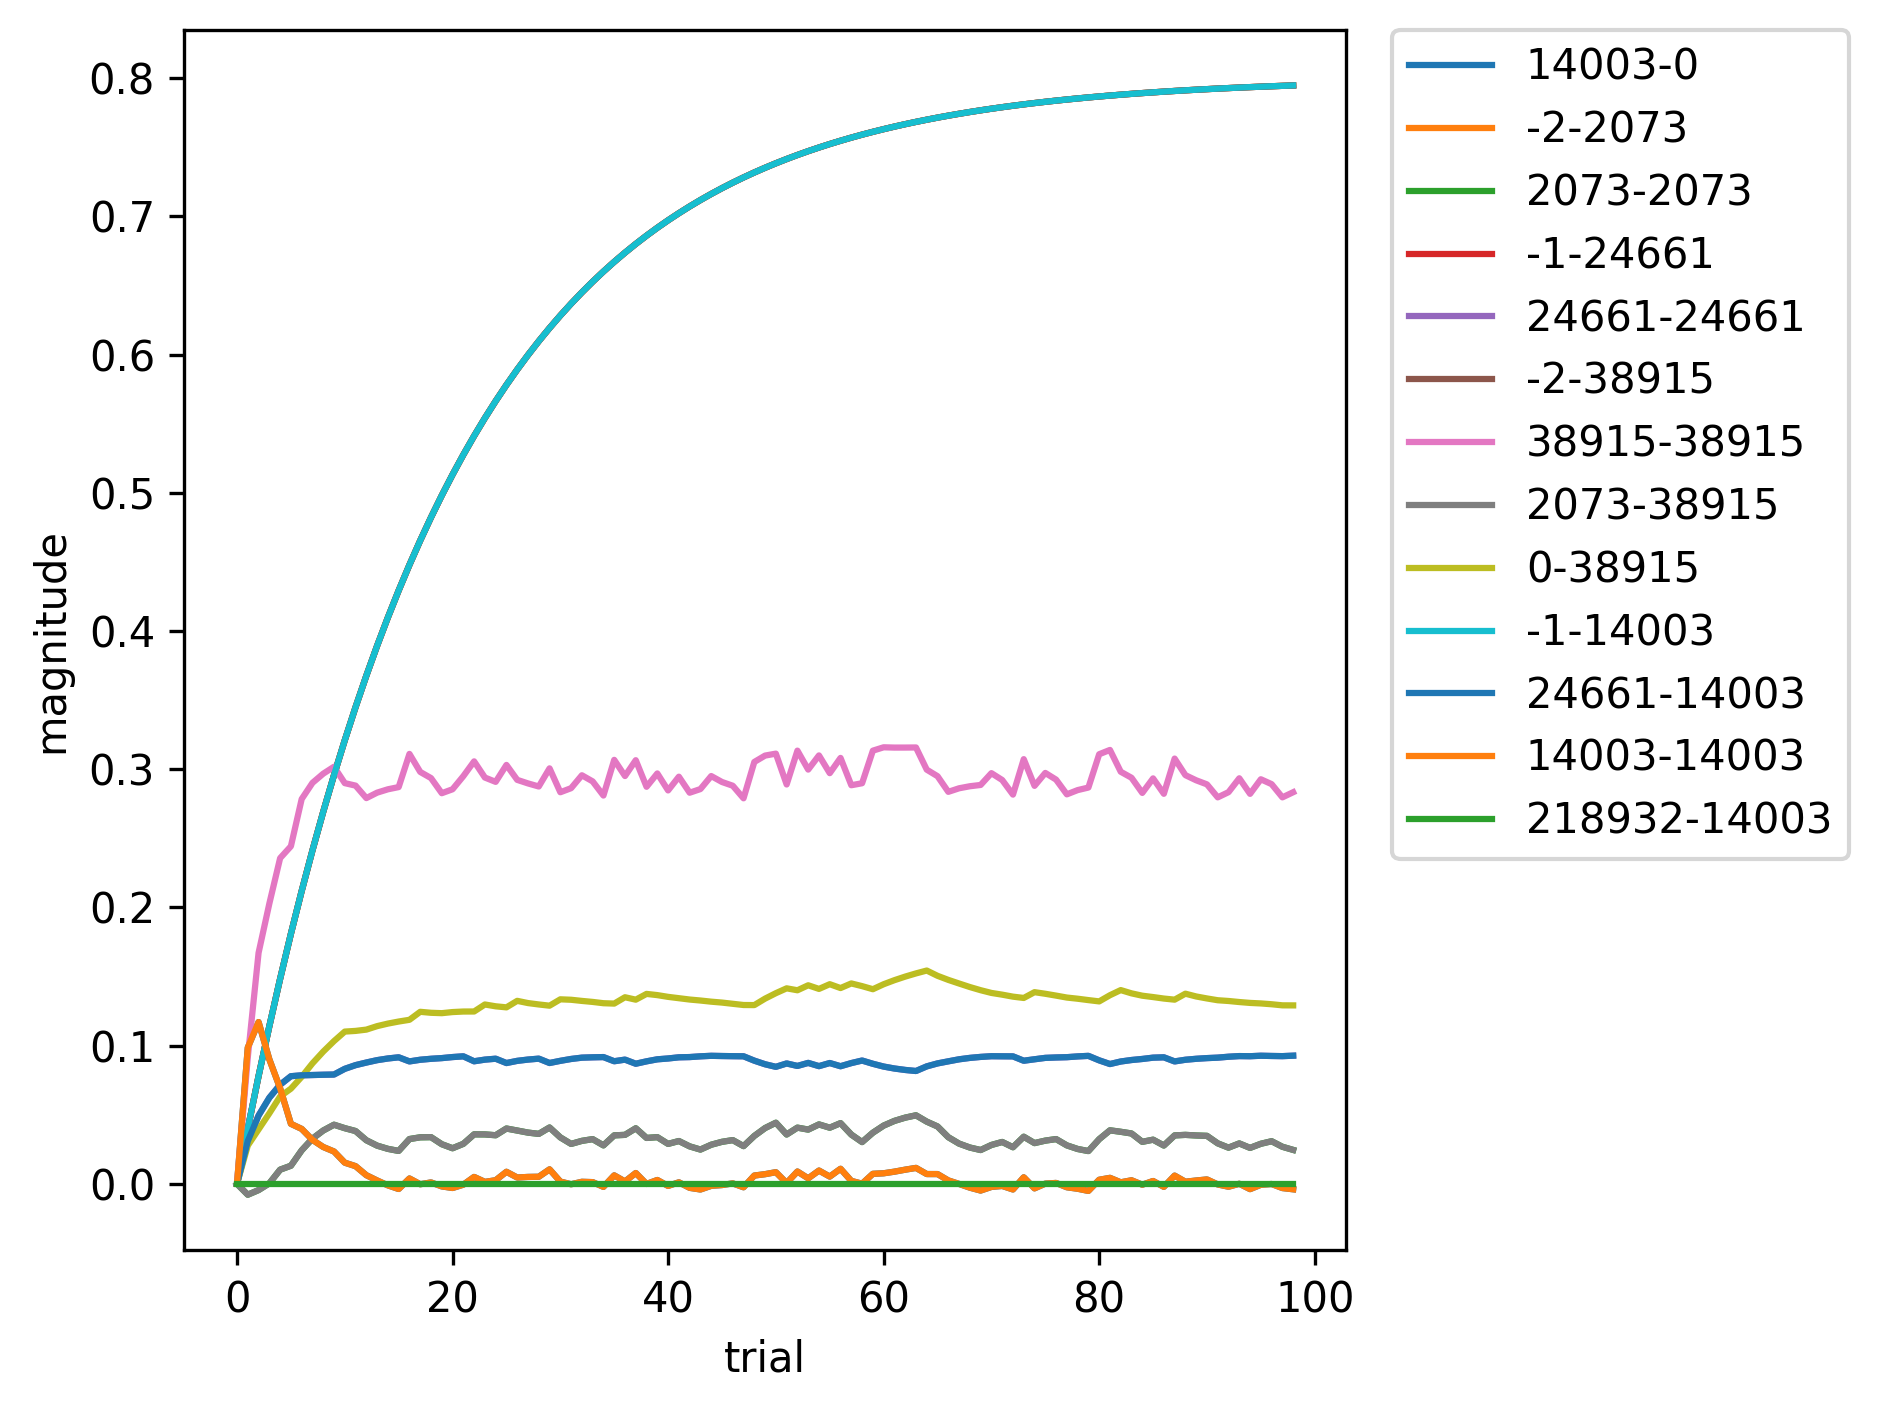

Source data for this figure (header and first rows):
, 14003-0, -2-2073, 2073-2073, -1-24661, 24661-24661, -2-38915, 38915-38915, 2073-38915, 0-38915, -1-14003, 24661-14003, 14003-14003, 218932-14003
0, 0.0, 0.0, 0.0, 0.0, 0.0, 0.0, 0.0, 0.0, 0.0, 0.0, 0.0, 0.0, 0.0
1, 0.09865, 0.04, -0.007806, 0.04, 0.03096, 0.04, 0.09162, -0.007806, 0.02775, 0.04, 0.03096, 0.09865, 0.0
2, 0.1171, 0.078, -0.004456, 0.078, 0.04948, 0.078, 0.1672, -0.004456, 0.03941, 0.078, 0.04948, 0.1171, 0.0
3, 0.09014, 0.1141, 0.0004288, 0.1141, 0.06235, 0.1141, 0.2028, 0.0004288, 0.05108, 0.1141, 0.06235, 0.09014, 0.0
4, 0.06919, 0.1484, 0.0103, 0.1484, 0.07176, 0.1484, 0.2357, 0.0103, 0.06327, 0.1484, 0.07176, 0.06919, 0.0
5, 0.04348, 0.181, 0.01316, 0.181, 0.07792, 0.181, 0.2443, 0.01316, 0.0689, 0.181, 0.07792, 0.04348, 0.0
6, 0.03979, 0.2119, 0.0243, 0.2119, 0.07858, 0.2119, 0.2784, 0.0243, 0.07748, 0.2119, 0.07858, 0.03979, 0.0
7, 0.03185, 0.2413, 0.03276, 0.2413, 0.07878, 0.2413, 0.2902, 0.03276, 0.08723, 0.2413, 0.07878, 0.03185, 0.0
8, 0.02671, 0.2693, 0.03864, 0.2693, 0.07899, 0.2693, 0.2968, 0.03864, 0.09573, 0.2693, 0.07899, 0.02671, 0.0
9, 0.02346, 0.2958, 0.04283, 0.2958, 0.07914, 0.2958, 0.3018, 0.04283, 0.1034, 0.2958, 0.07914, 0.02346, 0.0
10, 0.01536, 0.321, 0.04033, 0.321, 0.08326, 0.321, 0.29, 0.04033, 0.1102, 0.321, 0.08326, 0.01536, 0.0
11, 0.01284, 0.345, 0.03826, 0.345, 0.08594, 0.345, 0.2882, 0.03826, 0.1107, 0.345, 0.08594, 0.01284, 0.0
12, 0.006314, 0.3677, 0.0316, 0.3677, 0.08782, 0.3677, 0.2792, 0.0316, 0.1116, 0.3677, 0.08782, 0.006314, 0.0
13, 0.002497, 0.3893, 0.0277, 0.3893, 0.08954, 0.3893, 0.2831, 0.0277, 0.1142, 0.3893, 0.08954, 0.002497, 0.0
14, -0.001038, 0.4099, 0.02536, 0.4099, 0.09075, 0.4099, 0.2855, 0.02536, 0.116, 0.4099, 0.09075, -0.001038, 0.0
15, -0.003689, 0.4294, 0.02387, 0.4294, 0.0916, 0.4294, 0.2871, 0.02387, 0.1175, 0.4294, 0.0916, -0.003689, 0.0
16, 0.00393, 0.4479, 0.03245, 0.4479, 0.08863, 0.4479, 0.3111, 0.03245, 0.1187, 0.4479, 0.08863, 0.00393, 0.0
17, -0.0002353, 0.4655, 0.03372, 0.4655, 0.08983, 0.4655, 0.2981, 0.03372, 0.1245, 0.4655, 0.08983, -0.0002353, 0.0
18, 0.00107, 0.4822, 0.03384, 0.4822, 0.09053, 0.4822, 0.2936, 0.03384, 0.1238, 0.4822, 0.09053, 0.00107, 0.0
19, -0.001786, 0.4981, 0.02873, 0.4981, 0.09102, 0.4981, 0.2827, 0.02873, 0.1235, 0.4981, 0.09102, -0.001786, 0.0
20, -0.002955, 0.5132, 0.02581, 0.5132, 0.09178, 0.5132, 0.2855, 0.02581, 0.1243, 0.5132, 0.09178, -0.002955, 0.0
21, -0.0005388, 0.5276, 0.029, 0.5276, 0.09232, 0.5276, 0.295, 0.029, 0.1247, 0.5276, 0.09232, -0.0005388, 0.0
22, 0.005055, 0.5412, 0.03587, 0.5412, 0.08873, 0.5412, 0.3057, 0.03587, 0.1248, 0.5412, 0.08873, 0.005055, 0.0
23, 0.001462, 0.5541, 0.03582, 0.5541, 0.08992, 0.5541, 0.294, 0.03582, 0.1298, 0.5541, 0.08992, 0.001462, 0.0
24, 0.002649, 0.5664, 0.03522, 0.5664, 0.09059, 0.5664, 0.2909, 0.03522, 0.1285, 0.5664, 0.09059, 0.002649, 0.0
25, 0.008774, 0.5781, 0.04008, 0.5781, 0.08746, 0.5781, 0.3031, 0.04008, 0.1277, 0.5781, 0.08746, 0.008774, 0.0
26, 0.004633, 0.5892, 0.03862, 0.5892, 0.08903, 0.5892, 0.2923, 0.03862, 0.1325, 0.5892, 0.08903, 0.004633, 0.0
27, 0.005049, 0.5997, 0.03714, 0.5997, 0.08997, 0.5997, 0.2898, 0.03714, 0.1308, 0.5997, 0.08997, 0.005049, 0.0
28, 0.005181, 0.6097, 0.0362, 0.6097, 0.09063, 0.6097, 0.2875, 0.0362, 0.1298, 0.6097, 0.09063, 0.005181, 0.0
29, 0.01055, 0.6193, 0.04082, 0.6193, 0.08749, 0.6193, 0.3007, 0.04082, 0.129, 0.6193, 0.08749, 0.01055, 0.0
30, 0.001687, 0.6283, 0.03365, 0.6283, 0.08905, 0.6283, 0.2834, 0.03365, 0.1336, 0.6283, 0.08905, 0.001687, 0.0
31, -0.0002377, 0.6369, 0.02894, 0.6369, 0.0904, 0.6369, 0.2863, 0.02894, 0.1332, 0.6369, 0.0904, -0.0002377, 0.0
32, 0.001526, 0.645, 0.03115, 0.645, 0.09135, 0.645, 0.2957, 0.03115, 0.1324, 0.645, 0.09135, 0.001526, 0.0
33, 0.001292, 0.6528, 0.0324, 0.6528, 0.0916, 0.6528, 0.2912, 0.0324, 0.1317, 0.6528, 0.0916, 0.001292, 0.0
34, -0.002135, 0.6601, 0.02788, 0.6601, 0.09177, 0.6601, 0.281, 0.02788, 0.1307, 0.6601, 0.09177, -0.002135, 0.0
35, 0.006181, 0.6671, 0.03513, 0.6671, 0.08876, 0.6671, 0.3068, 0.03513, 0.1305, 0.6671, 0.08876, 0.006181, 0.0
36, 0.001764, 0.6738, 0.03549, 0.6738, 0.08992, 0.6738, 0.2951, 0.03549, 0.1351, 0.6738, 0.08992, 0.001764, 0.0
37, 0.007883, 0.6801, 0.04026, 0.6801, 0.08696, 0.6801, 0.3066, 0.04026, 0.1333, 0.6801, 0.08696, 0.007883, 0.0
38, -2.145692134594094e-05, 0.6861, 0.03326, 0.6861, 0.08868, 0.6861, 0.2873, 0.03326, 0.1375, 0.6861, 0.08868, -2.145692134594094e-05, 0.0
39, 0.002839, 0.6918, 0.03383, 0.6918, 0.09015, 0.6918, 0.297, 0.03383, 0.1366, 0.6918, 0.09015, 0.002839, 0.0
40, -0.001437, 0.6972, 0.02896, 0.6972, 0.09076, 0.6972, 0.2847, 0.02896, 0.1353, 0.6972, 0.09076, -0.001437, 0.0
41, 0.001151, 0.7023, 0.03103, 0.7023, 0.0916, 0.7023, 0.2946, 0.03103, 0.1344, 0.7023, 0.0916, 0.001151, 0.0
42, -0.00284, 0.7072, 0.02716, 0.7072, 0.09177, 0.7072, 0.283, 0.02716, 0.1334, 0.7072, 0.09177, -0.00284, 0.0
43, -0.004026, 0.7119, 0.02485, 0.7119, 0.09231, 0.7119, 0.2857, 0.02485, 0.1327, 0.7119, 0.09231, -0.004026, 0.0
44, -0.001383, 0.7163, 0.02835, 0.7163, 0.09268, 0.7163, 0.2951, 0.02835, 0.1319, 0.7163, 0.09268, -0.001383, 0.0
45, -0.0008185, 0.7204, 0.03046, 0.7204, 0.09253, 0.7204, 0.2908, 0.03046, 0.1312, 0.7204, 0.09253, -0.0008185, 0.0
46, 0.0003948, 0.7244, 0.03169, 0.7244, 0.09242, 0.7244, 0.2881, 0.03169, 0.1303, 0.7244, 0.09242, 0.0003948, 0.0
47, -0.002421, 0.7282, 0.02735, 0.7282, 0.09234, 0.7282, 0.279, 0.02735, 0.1294, 0.7282, 0.09234, -0.002421, 0.0
48, 0.006054, 0.7318, 0.03472, 0.7318, 0.08918, 0.7318, 0.3053, 0.03472, 0.1294, 0.7318, 0.08918, 0.006054, 0.0
49, 0.00705, 0.7352, 0.04042, 0.7352, 0.08657, 0.7352, 0.3099, 0.04042, 0.1341, 0.7352, 0.08657, 0.00705, 0.0
50, 0.008487, 0.7384, 0.04427, 0.7384, 0.08472, 0.7384, 0.3113, 0.04427, 0.138, 0.7384, 0.08472, 0.008487, 0.0
51, 0.0006681, 0.7415, 0.03576, 0.7415, 0.08716, 0.7415, 0.289, 0.03576, 0.1415, 0.7415, 0.08716, 0.0006681, 0.0
52, 0.00897, 0.7444, 0.04071, 0.7444, 0.08536, 0.7444, 0.3135, 0.04071, 0.1401, 0.7444, 0.08536, 0.00897, 0.0
53, 0.004037, 0.7472, 0.03931, 0.7472, 0.08755, 0.7472, 0.2998, 0.03931, 0.1437, 0.7472, 0.08755, 0.004037, 0.0
54, 0.009659, 0.7499, 0.04304, 0.7499, 0.08521, 0.7499, 0.31, 0.04304, 0.1411, 0.7499, 0.08521, 0.009659, 0.0
55, 0.005309, 0.7524, 0.04068, 0.7524, 0.08747, 0.7524, 0.2972, 0.04068, 0.1445, 0.7524, 0.08747, 0.005309, 0.0
56, 0.01094, 0.7548, 0.04397, 0.7548, 0.08515, 0.7548, 0.3082, 0.04397, 0.1417, 0.7548, 0.08515, 0.01094, 0.0
57, 0.002179, 0.757, 0.03569, 0.757, 0.08742, 0.757, 0.2885, 0.03569, 0.145, 0.757, 0.08742, 0.002179, 0.0
58, 0.0001586, 0.7592, 0.03028, 0.7592, 0.08927, 0.7592, 0.2899, 0.03028, 0.1431, 0.7592, 0.08927, 0.0001586, 0.0
59, 0.007294, 0.7612, 0.03705, 0.7612, 0.08692, 0.7612, 0.3135, 0.03705, 0.1409, 0.7612, 0.08692, 0.007294, 0.0
... 39 more rows
